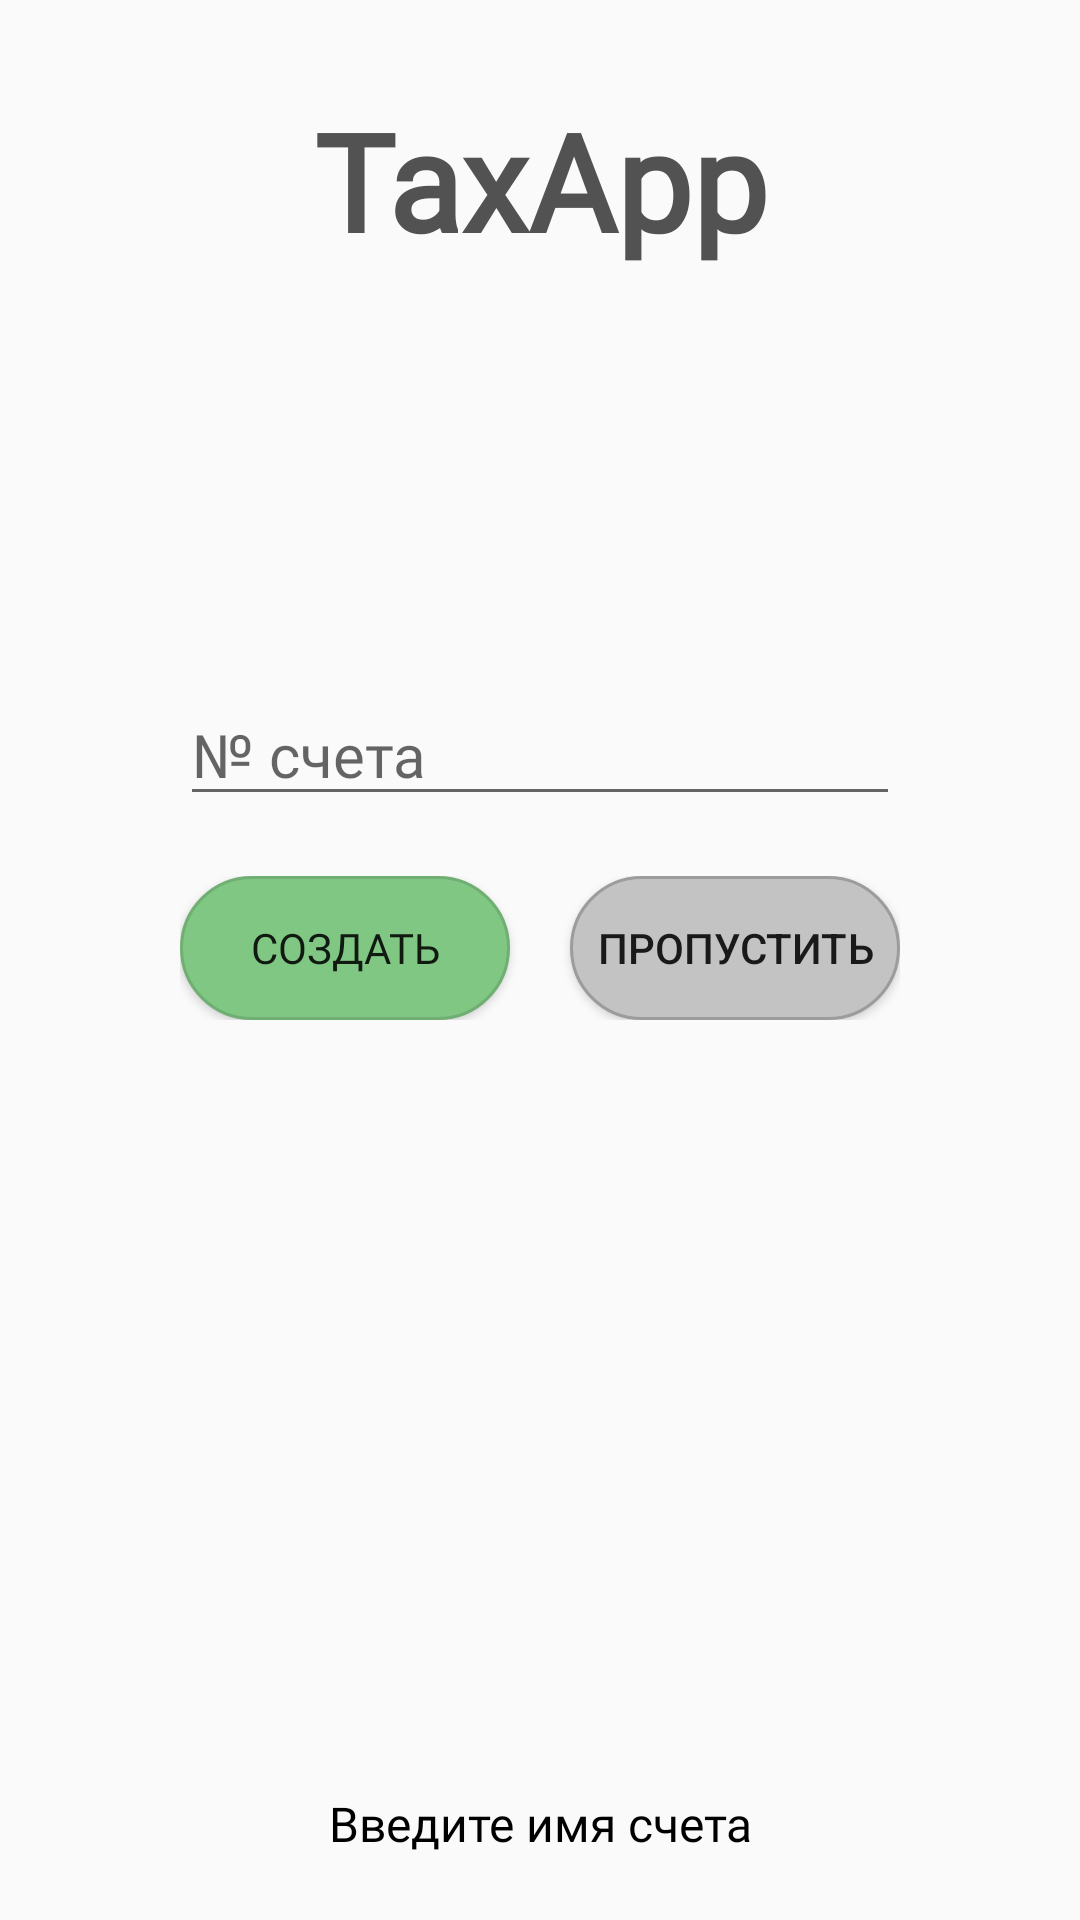

Layout XML and referenced resources for this Android screen:
<!-- AndroidManifest.xml: application theme Theme.TaxApp -->
<!-- res/layout/fragment_first_account.xml -->
<?xml version="1.0" encoding="utf-8"?>
<androidx.constraintlayout.widget.ConstraintLayout xmlns:android="http://schemas.android.com/apk/res/android"
    xmlns:app="http://schemas.android.com/apk/res-auto"
    xmlns:tools="http://schemas.android.com/tools"
    android:layout_width="match_parent"
    android:layout_height="match_parent"
    android:background="@drawable/tablet"
    tools:context=".ui.firstaccount.FirstAccountFragment">

    <TextView
        android:id="@+id/textViewSelect"
        android:layout_width="wrap_content"
        android:layout_height="wrap_content"
        android:layout_marginTop="30dp"
        android:fontFamily="@font/suez_one"
        android:gravity="center"
        android:text="@string/app_name"
        android:textAlignment="center"
        android:textColor="@color/grey"
        android:textSize="45sp"
        android:textStyle="bold"
        app:layout_constraintEnd_toEndOf="parent"
        app:layout_constraintStart_toStartOf="parent"
        app:layout_constraintTop_toTopOf="parent" />

    <LinearLayout
        android:id="@+id/linearLayoutNewAccount"
        android:layout_width="match_parent"
        android:layout_height="wrap_content"
        android:layout_marginStart="60dp"
        android:layout_marginEnd="60dp"
        android:layout_marginBottom="230dp"
        android:orientation="vertical"
        app:layout_constraintBottom_toBottomOf="parent"
        app:layout_constraintEnd_toEndOf="parent"
        app:layout_constraintStart_toStartOf="parent"
        app:layout_constraintTop_toBottomOf="@+id/textViewSelect">

        <EditText
            android:id="@+id/editAccountName"
            android:layout_width="match_parent"
            android:layout_height="wrap_content"
            android:fontFamily="@font/montserrat"
            android:hint="@string/hintFirstAccount"
            android:inputType="text"
            android:textSize="20sp" />

    </LinearLayout>

    <LinearLayout
        android:layout_width="match_parent"
        android:layout_height="48dp"
        android:layout_marginStart="60dp"
        android:layout_marginTop="20dp"
        android:layout_marginEnd="60dp"
        android:orientation="horizontal"
        app:layout_constraintEnd_toEndOf="parent"
        app:layout_constraintStart_toStartOf="parent"
        app:layout_constraintTop_toBottomOf="@+id/linearLayoutNewAccount">

        <Button
            android:id="@+id/button_first_account_create"
            android:layout_width="match_parent"
            android:layout_height="wrap_content"
            android:layout_marginEnd="10dp"
            android:layout_weight="1"
            android:background="@drawable/button_ok"
            android:fontFamily="@font/montserrat"
            android:text="@string/buttonFirstAccountOk"
            android:textSize="14sp" />

        <Button
            android:id="@+id/button_first_account_cancel"
            style="@style/Widget.AppCompat.Button"
            android:layout_width="match_parent"
            android:layout_height="wrap_content"
            android:layout_marginStart="10dp"
            android:layout_weight="1"
            android:background="@drawable/button_cancel"
            android:text="@string/buttonFirstAccountCancel" />
    </LinearLayout>

    <TextView
        android:id="@+id/text_under_bottom_firstaccount"
        android:layout_width="wrap_content"
        android:layout_height="24dp"
        android:layout_margin="20dp"
        android:layout_marginBottom="20dp"
        android:fontFamily="@font/montserrat"
        android:gravity="center"
        android:text="@string/underBottomFirstAccount"
        android:textColor="@color/black"
        android:textSize="16sp"
        app:layout_constraintBottom_toBottomOf="parent"
        app:layout_constraintEnd_toEndOf="parent"
        app:layout_constraintStart_toStartOf="parent" />

</androidx.constraintlayout.widget.ConstraintLayout>
<!-- resources referenced by this layout -->
<resources>
  <color name="black">#FF000000</color>
  <color name="grey">#F74C4C4C</color>
  <!-- drawable button_cancel (drawable) -->
  <?xml version="1.0" encoding="utf-8"?>
  <ripple xmlns:android="http://schemas.android.com/apk/res/android"
      xmlns:tools="http://schemas.android.com/tools"
      android:color="#737373"
      tools:targetApi="lollipop">
      <item>
          <shape android:shape="rectangle">
              <solid android:color="#C3C3C3"></solid>
              <stroke android:color="#9C9C9C" android:width="1dp"></stroke>
              <corners android:radius="24dp"></corners>
          </shape>
      </item>
      
  </ripple>
  <!-- drawable button_ok (drawable) -->
  <?xml version="1.0" encoding="utf-8"?>
  <ripple xmlns:android="http://schemas.android.com/apk/res/android"
      xmlns:tools="http://schemas.android.com/tools"
      android:color="#4AAC4F"
      tools:targetApi="lollipop">
      <item>
          <shape android:shape="rectangle">
              <solid android:color="#81C784"></solid>
              <stroke android:color="#70AF73" android:width="1dp"></stroke>
              <corners android:radius="26dp"></corners>
          </shape>
      </item>
      
  </ripple>
  <string name="app_name">TaxApp</string>
  <string name="buttonFirstAccountCancel">Пропустить</string>
  <string name="buttonFirstAccountOk">Создать</string>
  <string name="hintFirstAccount">№ счета</string>
  <string name="underBottomFirstAccount">Введите имя счета</string>
  <style name="Theme.TaxApp" parent="Theme.AppCompat.DayNight.NoActionBar">
          
          
          <item name="colorPrimaryVariant">@color/purple_700</item>
          <item name="colorOnPrimary">@color/white</item>
          
          <item name="colorSecondary">@color/teal_200</item>
          <item name="colorSecondaryVariant">@color/teal_700</item>
          <item name="colorOnSecondary">@color/black</item>
          
          <item name="android:statusBarColor" tools:targetApi="l">?attr/colorPrimaryVariant</item>
          
      </style>
  <color name="purple_700">#FF3700B3</color>
  <color name="white">#FFFFFFFF</color>
  <color name="teal_200">#FF03DAC5</color>
  <color name="teal_700">#FF018786</color>
</resources>
